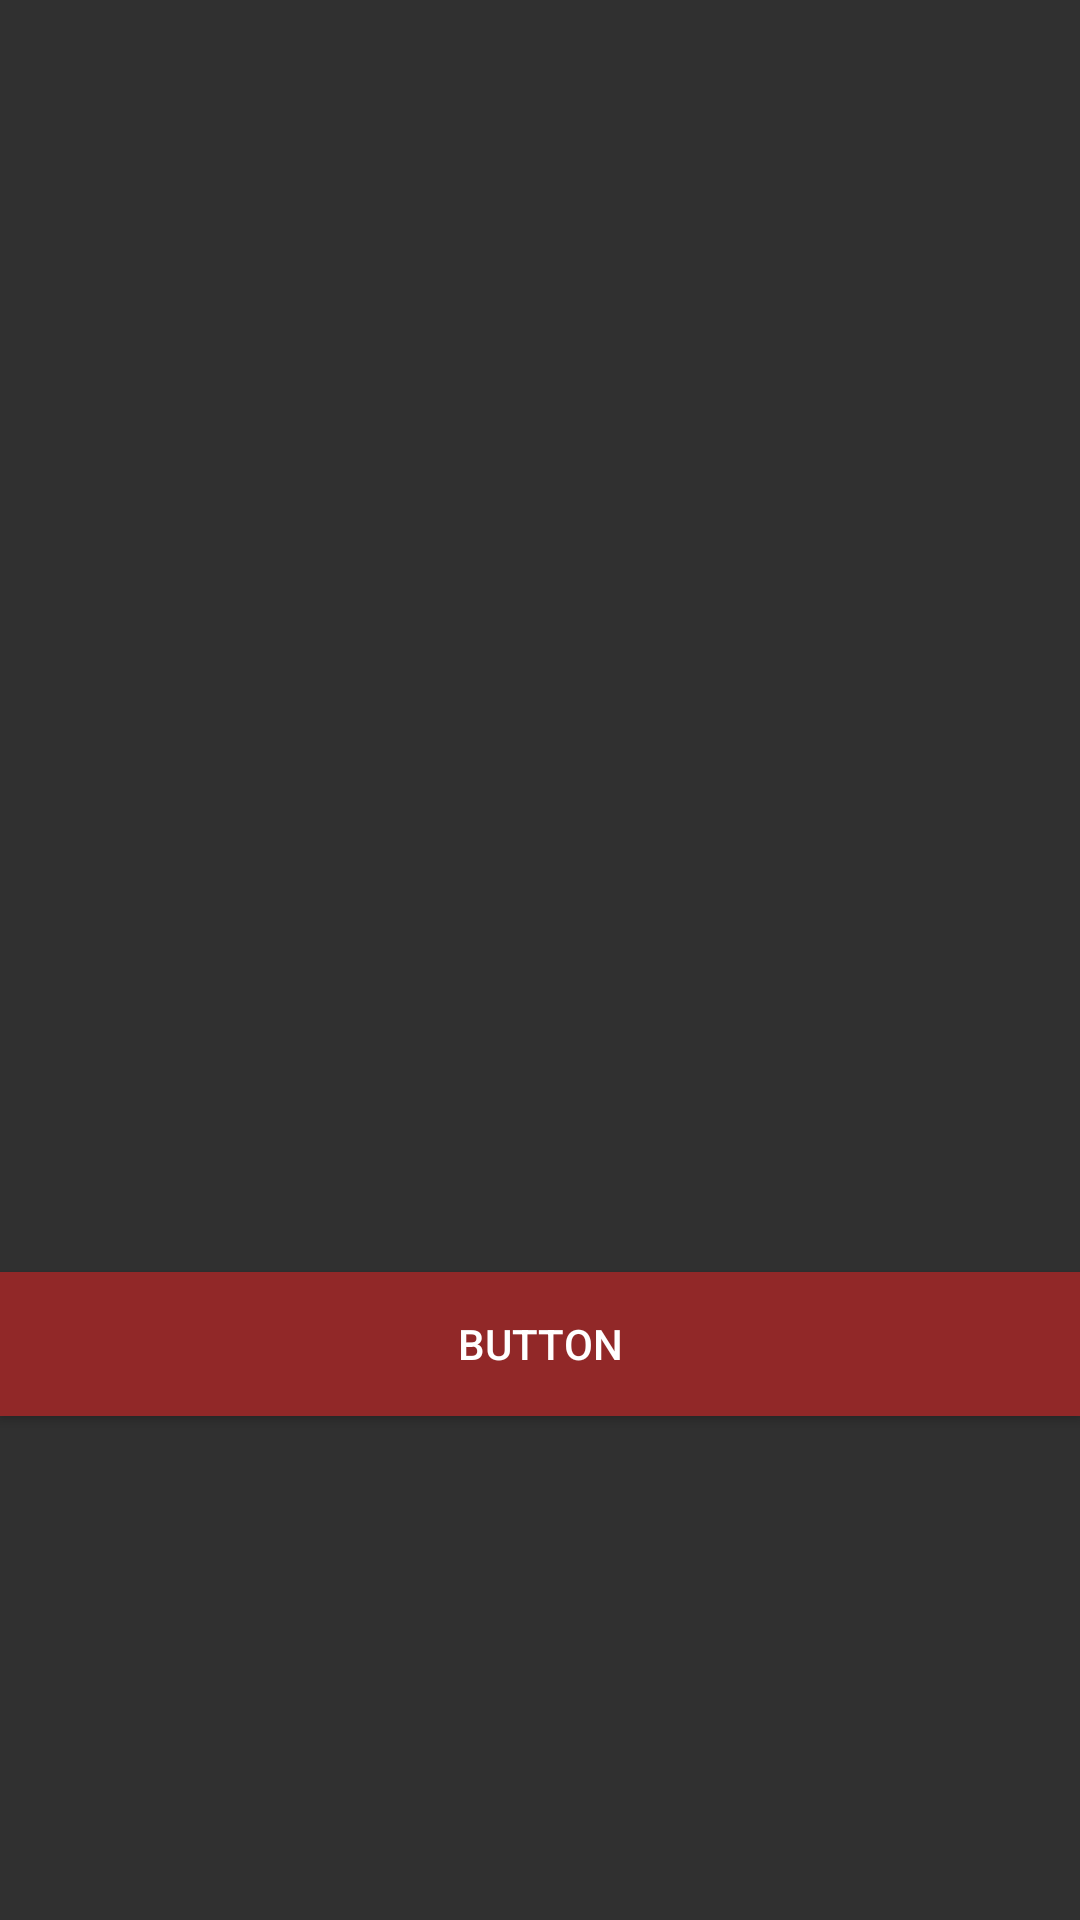

Produce the Android XML layout that renders to this screen, including the resource entries it uses.
<!-- AndroidManifest.xml: application theme Theme.AppCompat.NoActionBar -->
<!-- res/layout/prueba.xml -->
<?xml version="1.0" encoding="utf-8"?>
<androidx.constraintlayout.widget.ConstraintLayout xmlns:android="http://schemas.android.com/apk/res/android"
    xmlns:app="http://schemas.android.com/apk/res-auto"
    xmlns:tools="http://schemas.android.com/tools"
    android:id="@+id/linearLayout"
    android:layout_width="match_parent"
    android:layout_height="match_parent">

    <Button
        android:id="@+id/button"
        android:layout_width="0dp"
        android:layout_height="wrap_content"
        android:layout_marginTop="424dp"
        android:background="#912828"
        android:text="Button"
        app:layout_constraintEnd_toEndOf="parent"
        app:layout_constraintHorizontal_bias="1.0"
        app:layout_constraintStart_toStartOf="parent"
        app:layout_constraintTop_toTopOf="parent" />
</androidx.constraintlayout.widget.ConstraintLayout>
<!-- resources referenced by this layout -->
<resources>

</resources>
